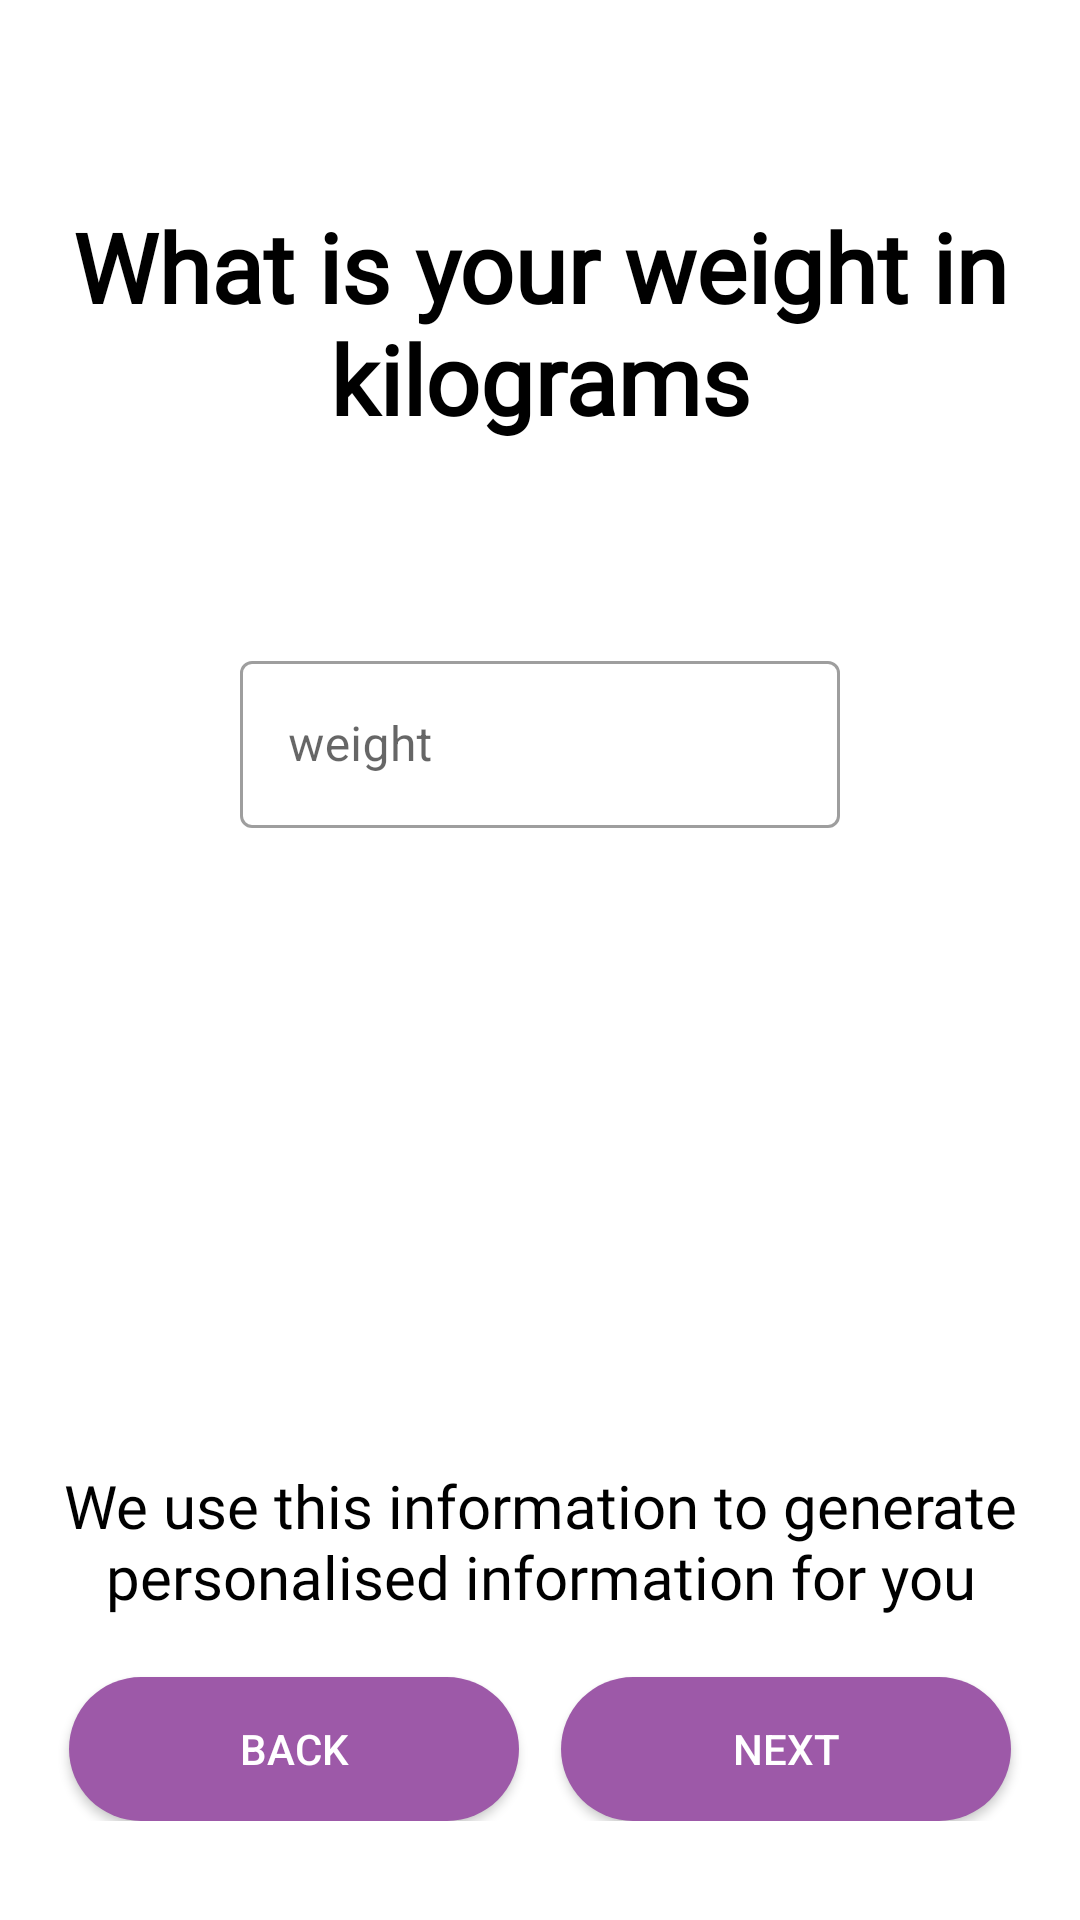

This screen was rendered from an Android layout file. Write that file and the resources it references.
<!-- AndroidManifest.xml: application theme Theme.HealthyPalate -->
<!-- res/layout/fragment_weight.xml -->
<?xml version="1.0" encoding="utf-8"?>
<layout xmlns:android="http://schemas.android.com/apk/res/android"
    xmlns:app="http://schemas.android.com/apk/res-auto"
    xmlns:tools="http://schemas.android.com/tools">

    <data>
        <variable
            name="weightFrag"
            type="com.example.healthypalate.ui.getstarted.Weight" />
    </data>

    <androidx.constraintlayout.widget.ConstraintLayout
        android:layout_width="match_parent"
        android:layout_height="match_parent"
        tools:context=".ui.getstarted.Weight">

        
        <TextView
            android:id="@+id/text_weight"
            android:layout_width="match_parent"
            android:layout_height="wrap_content"
            android:fontFamily="@font/varela_round"
            android:gravity="center"
            android:text="@string/question_weight"
            android:textColor="@color/black"
            android:textSize="32dp"

            android:textStyle="bold"
            app:layout_constraintBottom_toTopOf="@+id/weight_layout"
            app:layout_constraintEnd_toEndOf="parent"
            app:layout_constraintHorizontal_bias="0.5"
            app:layout_constraintStart_toStartOf="parent"
            app:layout_constraintTop_toTopOf="parent" />

        <com.google.android.material.textfield.TextInputLayout
            android:id="@+id/weight_layout"
            style="@style/Widget.MaterialComponents.TextInputLayout.OutlinedBox"
            android:layout_width="200dp"
            android:layout_height="wrap_content"
            android:layout_marginBottom="140dp"
            android:hint="weight"
            app:boxBackgroundColor="@color/white"
            app:layout_constraintBottom_toTopOf="@+id/container_layout"
            app:layout_constraintEnd_toEndOf="parent"
            app:layout_constraintHorizontal_bias="0.5"
            app:layout_constraintStart_toStartOf="parent"
            app:layout_constraintTop_toBottomOf="@+id/text_weight">

            <com.google.android.material.textfield.TextInputEditText
                android:id="@+id/weight_input"
                android:layout_width="match_parent"
                android:layout_height="match_parent"
                android:inputType="numberDecimal" />
        </com.google.android.material.textfield.TextInputLayout>

        <LinearLayout
            android:id="@+id/container_layout"
            android:layout_width="wrap_content"
            android:layout_height="wrap_content"
            android:layout_marginBottom="24dp"
            android:orientation="vertical"
            android:padding="5dp"
            app:layout_constraintBottom_toBottomOf="parent"
            app:layout_constraintEnd_toEndOf="parent"
            app:layout_constraintStart_toStartOf="parent">

            <TextView
                android:id="@+id/textView"
                android:layout_width="match_parent"
                android:layout_height="wrap_content"
                android:fontFamily="@font/varela_round"
                android:gravity="center"
                android:shadowColor="@color/black"
                android:text="@string/disclaimer"
                android:textColor="@color/black"
                android:textSize="20sp" />

            <androidx.constraintlayout.widget.ConstraintLayout
                android:layout_width="match_parent"
                android:layout_height="match_parent"
                android:orientation="horizontal"
                android:padding="4dp">

                <view
                    android:id="@+id/back_dob"
                    class="android.widget.Button"
                    android:layout_width="150dp"
                    android:layout_height="0dp"
                    android:layout_marginTop="16dp"
                    android:background="@drawable/round_button"
                    android:text="@string/back"
                    android:onClick="@{() -> weightFrag.backHeight()}"
                    android:textColor="@color/white"
                    app:layout_constraintEnd_toStartOf="@+id/next_dob"
                    app:layout_constraintHorizontal_bias="0.5"
                    app:layout_constraintStart_toStartOf="parent"
                    app:layout_constraintTop_toTopOf="parent" />

                <view
                    android:id="@+id/next_dob"
                    class="android.widget.Button"
                    android:layout_width="150dp"
                    android:layout_height="0dp"
                    android:layout_marginTop="16dp"
                    android:background="@drawable/round_button"
                    android:text="@string/next"
                    android:textColor="@color/white"
                    android:onClick="@{() -> weightFrag.gotoBmi()}"
                    app:layout_constraintEnd_toEndOf="parent"
                    app:layout_constraintHorizontal_bias="0.5"
                    app:layout_constraintStart_toEndOf="@+id/back_dob"
                    app:layout_constraintTop_toTopOf="parent" />

            </androidx.constraintlayout.widget.ConstraintLayout>
        </LinearLayout>

    </androidx.constraintlayout.widget.ConstraintLayout>
</layout>
<!-- resources referenced by this layout -->
<resources>
  <color name="black">#FF000000</color>
  <color name="white">#FFFFFFFF</color>
  <!-- drawable round_button (drawable) -->
  <?xml version="1.0" encoding="utf-8"?>
  <shape xmlns:android="http://schemas.android.com/apk/res/android">
  
      <solid android:color="@color/lilac"/>
      <corners
          android:radius="25dp"/>
  
  </shape>
  <string name="back">Back</string>
  <string name="disclaimer">We use this information to generate personalised information for you</string>
  <string name="next">Next</string>
  <string name="question_weight">What is your weight in kilograms</string>
  <style name="Theme.HealthyPalate" parent="Theme.MaterialComponents.DayNight.NoActionBar">
          
          <item name="colorPrimary">@color/brand_color</item>
          <item name="colorPrimaryVariant">@color/lilac</item>
          <item name="colorOnPrimary">@color/white</item>
          
          <item name="colorSecondary">@color/yellow</item>
          <item name="colorSecondaryVariant">@color/teal_700</item>
          <item name="colorOnSecondary">@color/black</item>
          
          <item name="android:statusBarColor" tools:targetApi="l">?attr/colorPrimaryVariant</item>
          
          <item name="bottomAppBarStyle">@style/Widget.MaterialComponents.BottomAppBar.PrimarySurface</item>
      </style>
  <color name="lilac">#9D59A8</color>
  <color name="brand_color">#473253</color>
  <color name="yellow">#facf5a</color>
  <color name="teal_700">#FF018786</color>
</resources>
